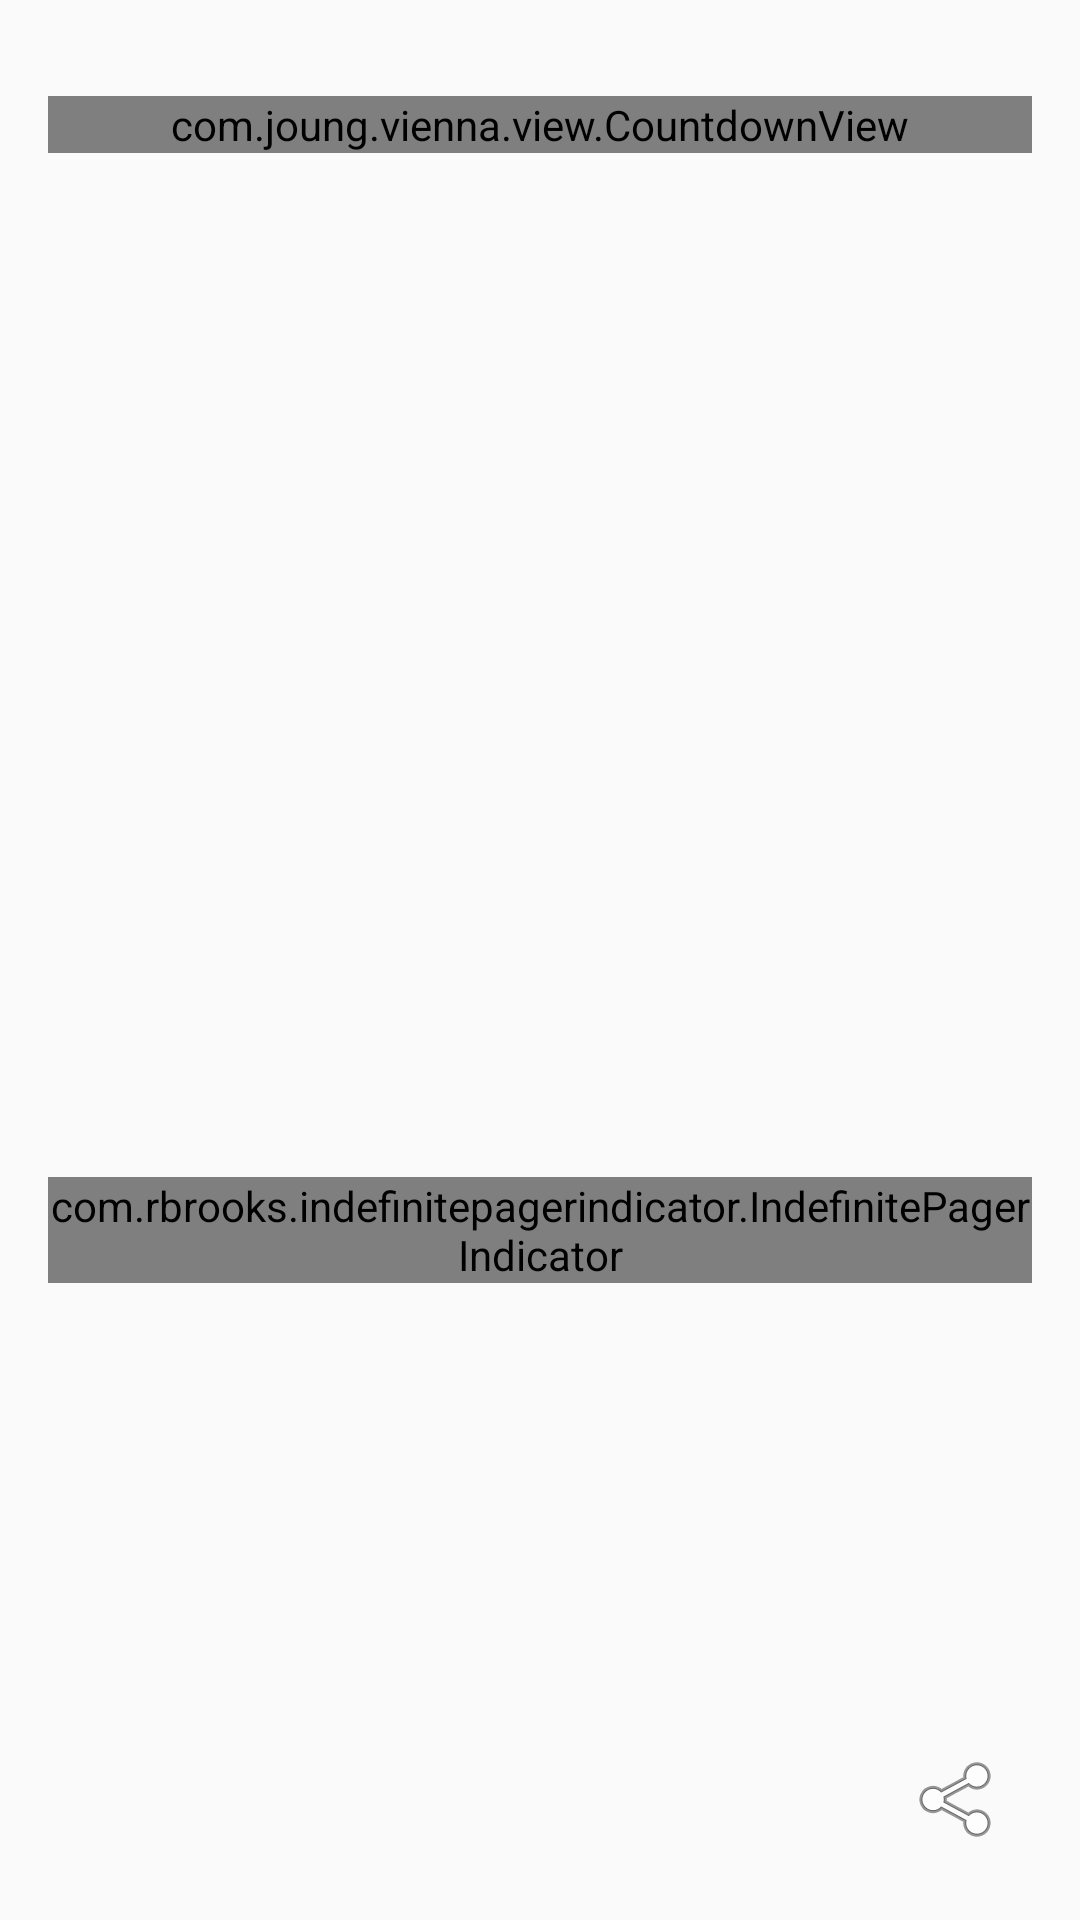

This screen was rendered from an Android layout file. Write that file and the resources it references.
<!-- AndroidManifest.xml: application theme AppTheme -->
<!-- res/layout/activity_main.xml -->
<?xml version="1.0" encoding="utf-8"?>
<LinearLayout xmlns:android="http://schemas.android.com/apk/res/android"
    xmlns:app="http://schemas.android.com/apk/res-auto"
    xmlns:tools="http://schemas.android.com/tools"
    android:layout_width="match_parent"
    android:layout_height="match_parent"
    android:orientation="vertical"
    android:padding="16dp">

    <LinearLayout
        android:id="@+id/container_count"
        android:layout_width="match_parent"
        android:layout_height="wrap_content"
        android:layout_marginTop="16dp"
        android:orientation="horizontal">

        <com.joung.vienna.view.CountdownView
            android:id="@+id/count_down_view"
            android:layout_width="match_parent"
            android:layout_height="wrap_content"
            android:layout_gravity="center_horizontal" />

    </LinearLayout>

    <LinearLayout
        android:layout_width="match_parent"
        android:layout_height="0dp"
        android:layout_weight="2"
        android:orientation="vertical">

        <androidx.recyclerview.widget.RecyclerView
            android:id="@+id/recycler_image"
            android:layout_width="match_parent"
            android:layout_height="0dp"
            android:layout_weight="1"
            tools:ignore="NestedWeights" />

        <com.rbrooks.indefinitepagerindicator.IndefinitePagerIndicator
            android:id="@+id/pager_indicator"
            android:layout_width="wrap_content"
            android:layout_height="wrap_content"
            android:layout_gravity="center_horizontal"
            app:dotColor="@color/colorPrimary"
            app:dotCount="3"
            app:selectedDotColor="@color/colorAccent" />

    </LinearLayout>

    <RelativeLayout
        android:layout_width="match_parent"
        android:layout_height="0dp"
        android:layout_marginTop="8dp"
        android:layout_weight="1">

        <LinearLayout
            android:layout_width="match_parent"
            android:layout_height="wrap_content"
            android:layout_alignParentBottom="true"
            android:gravity="end"
            android:orientation="horizontal">

            

            <ImageView
                android:id="@+id/button_share"
                android:layout_width="wrap_content"
                android:layout_height="wrap_content"
                android:padding="8dp"
                android:src="@android:drawable/ic_menu_share" />

        </LinearLayout>

    </RelativeLayout>

</LinearLayout>
<!-- resources referenced by this layout -->
<resources>
  <color name="colorAccent">#80CEEE</color>
  <color name="colorPrimary">#0180C2</color>
  <style name="AppTheme" parent="Theme.AppCompat.Light.DarkActionBar">
          
          <item name="colorPrimary">@color/colorPrimary</item>
          <item name="colorPrimaryDark">@color/colorPrimaryDark</item>
          <item name="colorAccent">@color/colorAccent</item>
      </style>
  <color name="colorPrimaryDark">#1564A6</color>
</resources>
